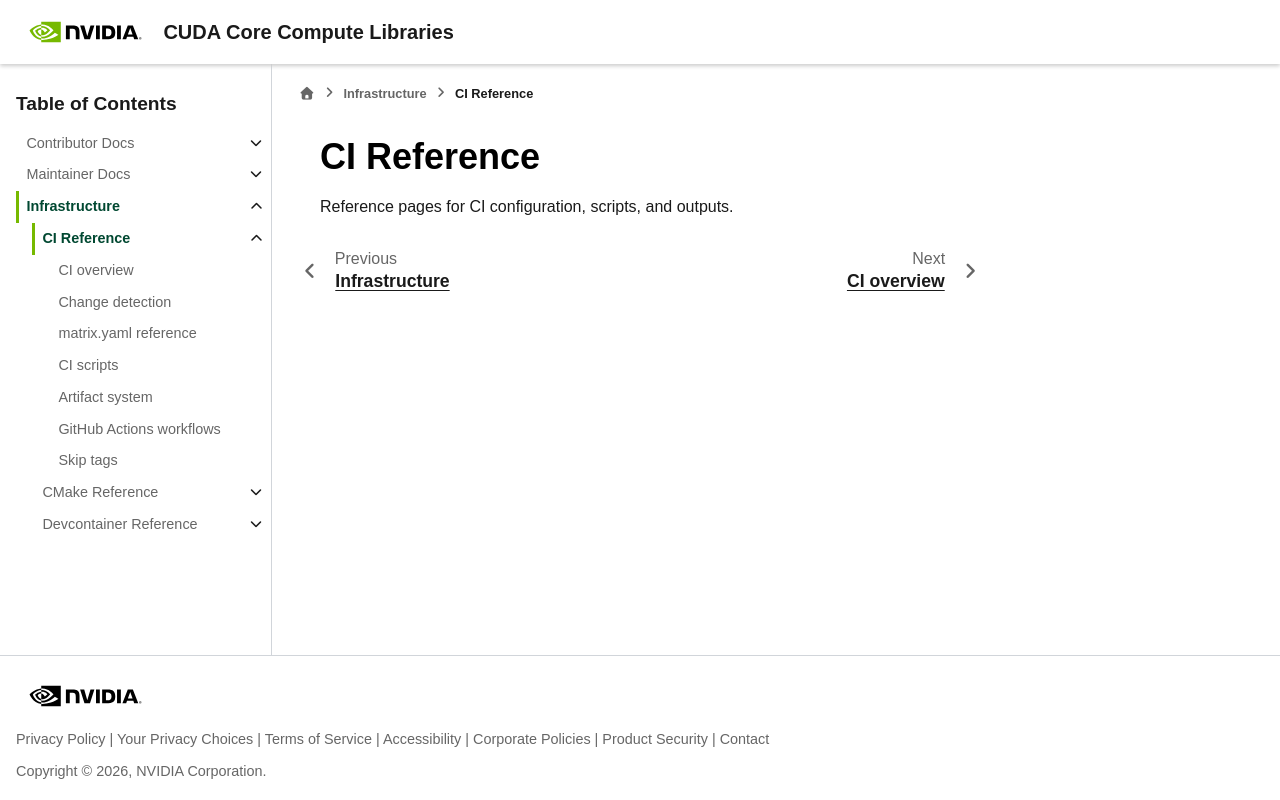

repository: sri-koundinyan/cccl · page: docs/infrastructure/ci/references/index.html · generator: sphinx

.. _ci-references-index:

CI Reference
============

Reference pages for CI configuration, scripts, and outputs.

.. toctree::
   :hidden:
   :maxdepth: 1

   ci_overview
   change_detection
   matrix_yaml
   ci_scripts
   ci_artifacts
   gha_workflows
   skip_tags
